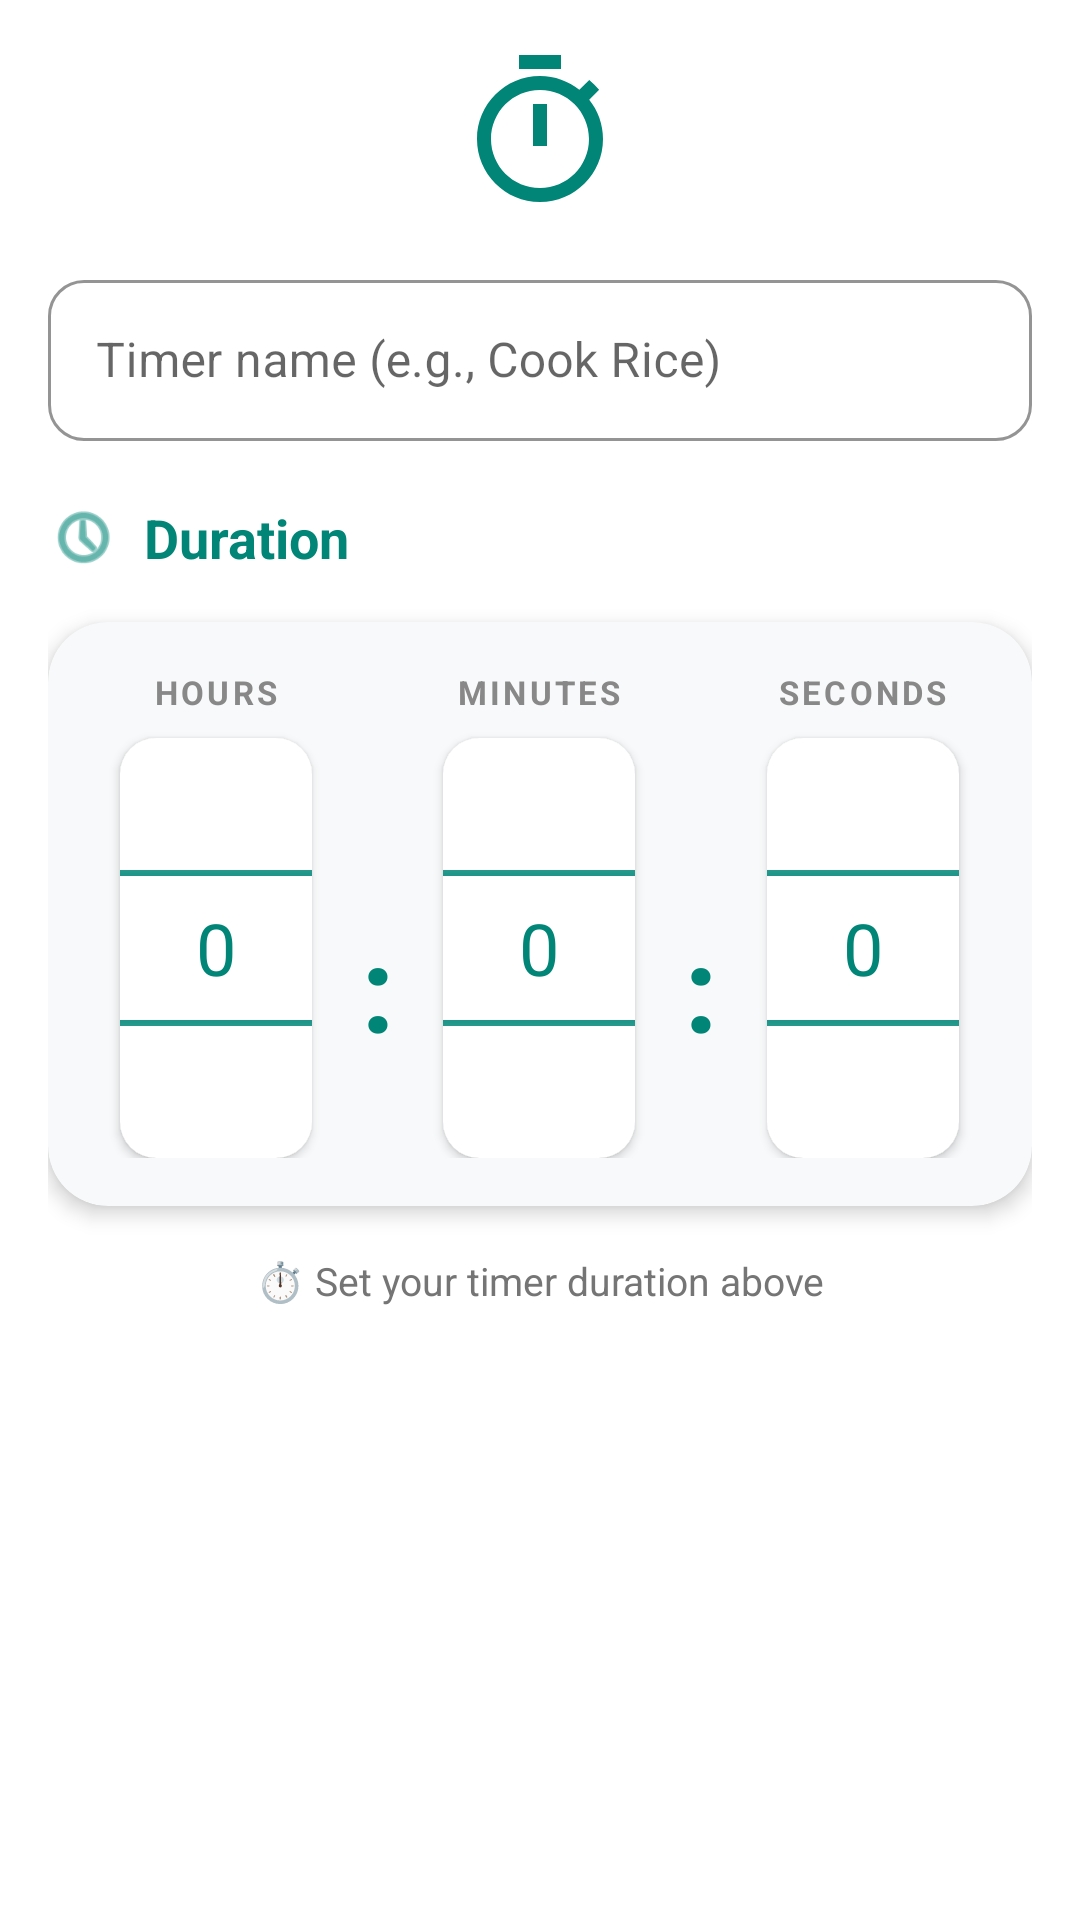

Reconstruct the res/layout file that produces this screen, plus the resources it refers to.
<!-- AndroidManifest.xml: application theme Theme.Trackr -->
<!-- res/layout/dialog_add_timer.xml -->
<?xml version="1.0" encoding="utf-8"?>

<ScrollView
    xmlns:android="http://schemas.android.com/apk/res/android"
    xmlns:app="http://schemas.android.com/apk/res-auto"
    android:layout_width="match_parent"
    android:layout_height="wrap_content"
    android:background="?attr/colorSurface">

    <LinearLayout
        android:layout_width="match_parent"
        android:layout_height="wrap_content"
        android:orientation="vertical"
        android:padding="16dp">

        
        <ImageView
            android:layout_width="56dp"
            android:layout_height="56dp"
            android:src="@drawable/ic_timer"
            app:tint="?attr/colorPrimary"
            android:layout_gravity="center_horizontal"
            android:layout_marginBottom="16dp"/>

        
        <com.google.android.material.textfield.TextInputLayout
            android:layout_width="match_parent"
            android:layout_height="wrap_content"
            android:layout_marginBottom="20dp"
            style="@style/Widget.MaterialComponents.TextInputLayout.OutlinedBox"
            app:boxStrokeColor="?attr/colorPrimary"
            app:hintTextColor="?attr/colorPrimary"
            app:boxCornerRadiusTopStart="12dp"
            app:boxCornerRadiusTopEnd="12dp"
            app:boxCornerRadiusBottomStart="12dp"
            app:boxCornerRadiusBottomEnd="12dp">

            <com.google.android.material.textfield.TextInputEditText
                android:id="@+id/timerLabelInput"
                android:layout_width="match_parent"
                android:layout_height="wrap_content"
                android:hint="Timer name (e.g., Cook Rice)"
                android:inputType="text"
                android:textColor="?attr/colorOnSurface"
                android:textSize="16sp"
                android:padding="16dp"
                android:maxLines="1"/>
        </com.google.android.material.textfield.TextInputLayout>

        
        <LinearLayout
            android:layout_width="match_parent"
            android:layout_height="wrap_content"
            android:orientation="horizontal"
            android:gravity="center_vertical"
            android:layout_marginBottom="16dp">

            <ImageView
                android:layout_width="24dp"
                android:layout_height="24dp"
                android:src="@android:drawable/ic_menu_recent_history"
                app:tint="?attr/colorPrimary"
                android:layout_marginEnd="8dp"/>

            <TextView
                android:layout_width="wrap_content"
                android:layout_height="wrap_content"
                android:text="Duration"
                android:textSize="18sp"
                android:textStyle="bold"
                android:textColor="?attr/colorPrimary"/>
        </LinearLayout>

        
        <androidx.cardview.widget.CardView
            android:layout_width="match_parent"
            android:layout_height="wrap_content"
            app:cardCornerRadius="20dp"
            app:cardElevation="4dp"
            app:cardBackgroundColor="#F8F9FA">

            <LinearLayout
                android:layout_width="match_parent"
                android:layout_height="wrap_content"
                android:orientation="horizontal"
                android:gravity="center"
                android:padding="16dp">

                
                <LinearLayout
                    android:layout_width="0dp"
                    android:layout_height="wrap_content"
                    android:layout_weight="1"
                    android:orientation="vertical"
                    android:gravity="center">

                    <TextView
                        android:layout_width="wrap_content"
                        android:layout_height="wrap_content"
                        android:text="HOURS"
                        android:textSize="11sp"
                        android:textColor="#888888"
                        android:textStyle="bold"
                        android:letterSpacing="0.1"
                        android:layout_marginBottom="8dp"/>

                    <androidx.cardview.widget.CardView
                        android:layout_width="wrap_content"
                        android:layout_height="wrap_content"
                        app:cardCornerRadius="12dp"
                        app:cardElevation="2dp"
                        app:cardBackgroundColor="#FFFFFF">

                        <NumberPicker
                            android:id="@+id/hoursPicker"
                            android:layout_width="wrap_content"
                            android:layout_height="140dp"
                            android:theme="@style/NumberPickerTheme"/>
                    </androidx.cardview.widget.CardView>
                </LinearLayout>

                
                <TextView
                    android:layout_width="wrap_content"
                    android:layout_height="wrap_content"
                    android:text=":"
                    android:textSize="40sp"
                    android:textStyle="bold"
                    android:textColor="?attr/colorPrimary"
                    android:layout_marginStart="8dp"
                    android:layout_marginEnd="8dp"
                    android:layout_marginTop="24dp"/>

                
                <LinearLayout
                    android:layout_width="0dp"
                    android:layout_height="wrap_content"
                    android:layout_weight="1"
                    android:orientation="vertical"
                    android:gravity="center">

                    <TextView
                        android:layout_width="wrap_content"
                        android:layout_height="wrap_content"
                        android:text="MINUTES"
                        android:textSize="11sp"
                        android:textColor="#888888"
                        android:textStyle="bold"
                        android:letterSpacing="0.1"
                        android:layout_marginBottom="8dp"/>

                    <androidx.cardview.widget.CardView
                        android:layout_width="wrap_content"
                        android:layout_height="wrap_content"
                        app:cardCornerRadius="12dp"
                        app:cardElevation="2dp"
                        app:cardBackgroundColor="#FFFFFF">

                        <NumberPicker
                            android:id="@+id/minutesPicker"
                            android:layout_width="wrap_content"
                            android:layout_height="140dp"
                            android:theme="@style/NumberPickerTheme"/>
                    </androidx.cardview.widget.CardView>
                </LinearLayout>

                
                <TextView
                    android:layout_width="wrap_content"
                    android:layout_height="wrap_content"
                    android:text=":"
                    android:textSize="40sp"
                    android:textStyle="bold"
                    android:textColor="?attr/colorPrimary"
                    android:layout_marginStart="8dp"
                    android:layout_marginEnd="8dp"
                    android:layout_marginTop="24dp"/>

                
                <LinearLayout
                    android:layout_width="0dp"
                    android:layout_height="wrap_content"
                    android:layout_weight="1"
                    android:orientation="vertical"
                    android:gravity="center">

                    <TextView
                        android:layout_width="wrap_content"
                        android:layout_height="wrap_content"
                        android:text="SECONDS"
                        android:textSize="11sp"
                        android:textColor="#888888"
                        android:textStyle="bold"
                        android:letterSpacing="0.1"
                        android:layout_marginBottom="8dp"/>

                    <androidx.cardview.widget.CardView
                        android:layout_width="wrap_content"
                        android:layout_height="wrap_content"
                        app:cardCornerRadius="12dp"
                        app:cardElevation="2dp"
                        app:cardBackgroundColor="#FFFFFF">

                        <NumberPicker
                            android:id="@+id/secondsPicker"
                            android:layout_width="wrap_content"
                            android:layout_height="140dp"
                            android:theme="@style/NumberPickerTheme"/>
                    </androidx.cardview.widget.CardView>
                </LinearLayout>

            </LinearLayout>

        </androidx.cardview.widget.CardView>

        
        <TextView
            android:layout_width="match_parent"
            android:layout_height="wrap_content"
            android:layout_marginTop="16dp"
            android:text="⏱️ Set your timer duration above"
            android:textSize="13sp"
            android:textColor="?android:textColorSecondary"
            android:gravity="center"/>

    </LinearLayout>
</ScrollView>
<!-- resources referenced by this layout -->
<resources>
  <!-- drawable ic_timer (drawable) -->
  <?xml version="1.0" encoding="utf-8"?>
  
  <vector xmlns:android="http://schemas.android.com/apk/res/android"
      android:width="24dp"
      android:height="24dp"
      android:viewportWidth="24"
      android:viewportHeight="24">
      <path
          android:fillColor="@color/teal_primary"
          android:pathData="M15,1H9v2h6V1zM11,14h2V8h-2v6zM19.03,7.39l1.42,-1.42c-0.43,-0.51 -0.9,-0.99 -1.41,-1.41l-1.42,1.42C16.07,4.74 14.12,4 12,4c-4.97,0 -9,4.03 -9,9s4.02,9 9,9 9,-4.03 9,-9c0,-2.12 -0.74,-4.07 -1.97,-5.61zM12,20c-3.87,0 -7,-3.13 -7,-7s3.13,-7 7,-7 7,3.13 7,7 -3.13,7 -7,7z"/>
  </vector>
  <style name="NumberPickerTheme">
          <item name="colorControlNormal">#008577</item>
          <item name="android:textColorPrimary">#008577</item>
          <item name="android:textSize">24sp</item>
      </style>
  <style name="Theme.Trackr" parent="Theme.Trackr.Light" />
  <color name="teal_primary">#008577</color>
  <style name="Theme.Trackr.Light" parent="Theme.MaterialComponents.Light.DarkActionBar">
          <item name="colorPrimary">@color/teal_primary</item>
          <item name="colorPrimaryVariant">@color/teal_700</item>
          <item name="colorOnPrimary">@color/white</item>
          <item name="colorSecondary">@color/teal_200</item>
          <item name="colorSecondaryVariant">@color/teal_700</item>
          <item name="colorOnSecondary">@color/black</item>
          <item name="android:statusBarColor">@color/teal_700</item>
          <item name="android:windowBackground">@color/white</item>
          <item name="android:textColor">@color/black</item>
          <item name="android:textColorPrimary">@color/black</item>
          <item name="android:textColorSecondary">@color/gray_600</item>
          <item name="colorSurface">@color/white</item>
          <item name="colorOnSurface">@color/black</item>
          <item name="colorOnSurfaceVariant">@color/gray_600</item>
          <item name="colorOutlineVariant">@color/gray_400</item>
      </style>
  <color name="teal_700">#FF018786</color>
  <color name="white">#FFFFFF</color>
  <color name="teal_200">#FF03DAC5</color>
  <color name="black">#000000</color>
  <color name="gray_600">#FF757575</color>
  <color name="gray_400">#FFBDBDBD</color>
</resources>
